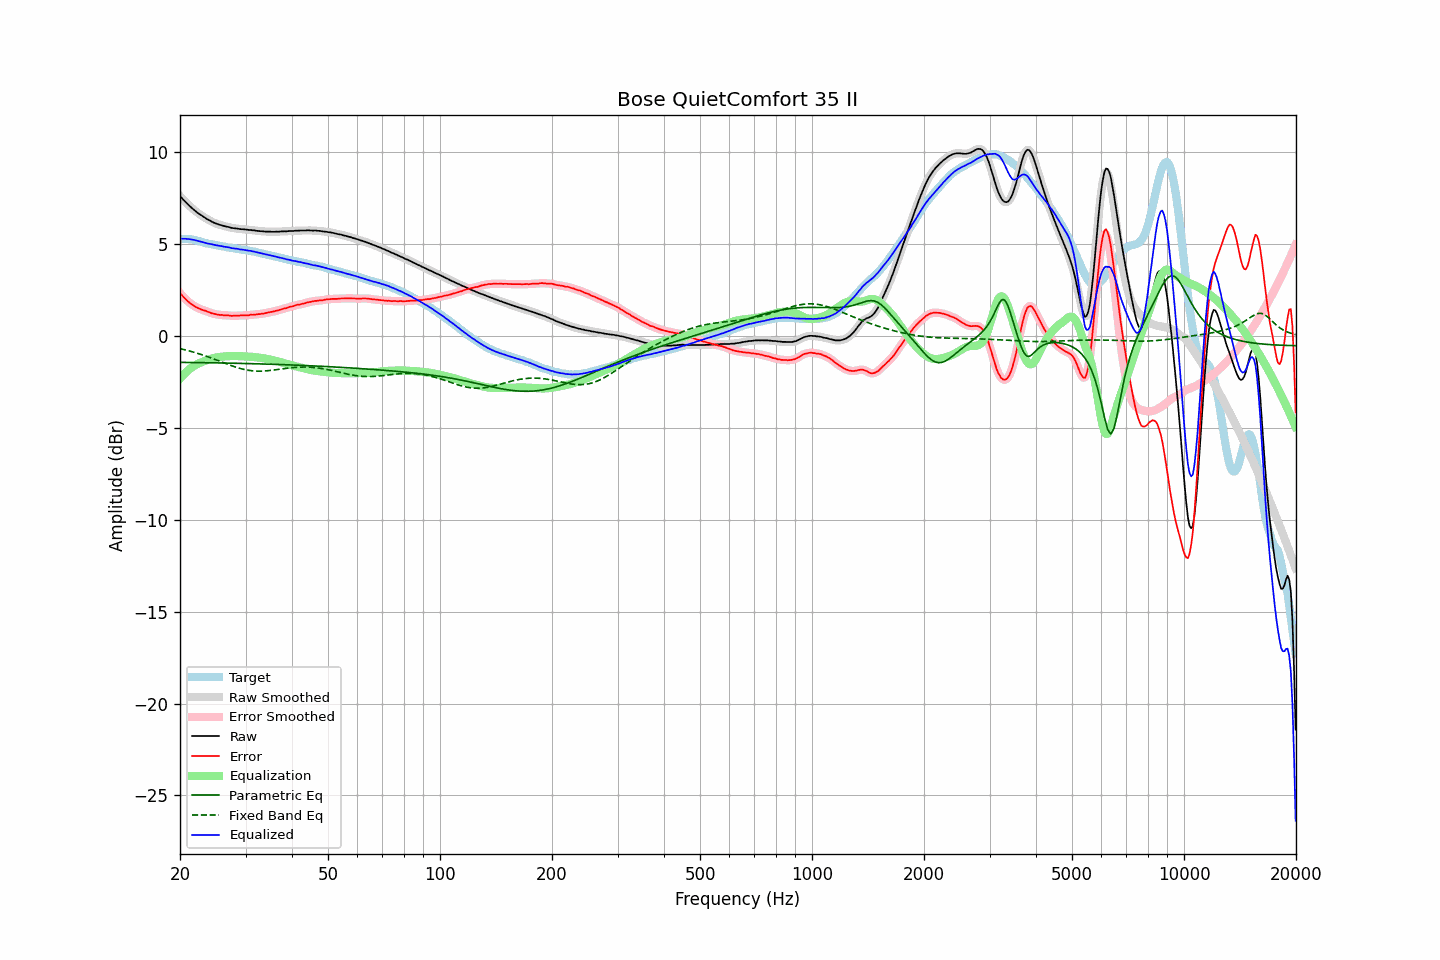

Values plotted in this chart, from the file beside it:
frequency, raw, error, smoothed, error_smoothed, equalization, parametric_eq, fixed_band_eq, equalized_raw, equalized_smoothed, target
20.00, 7.60, 2.32, 7.60, 2.33, -2.33, -1.44, -0.69, 5.27, 5.28, 5.28
20.20, 7.51, 2.23, 7.51, 2.23, -2.23, -1.44, -0.71, 5.29, 5.28, 5.28
20.40, 7.41, 2.13, 7.41, 2.13, -2.13, -1.44, -0.74, 5.28, 5.28, 5.28
20.61, 7.32, 2.04, 7.32, 2.04, -2.04, -1.44, -0.76, 5.28, 5.28, 5.28
20.81, 7.23, 1.95, 7.23, 1.95, -1.95, -1.44, -0.78, 5.28, 5.28, 5.28
21.02, 7.14, 1.86, 7.14, 1.87, -1.88, -1.45, -0.80, 5.27, 5.27, 5.28
21.23, 7.06, 1.80, 7.06, 1.80, -1.80, -1.45, -0.82, 5.26, 5.26, 5.26
21.44, 6.98, 1.73, 6.98, 1.73, -1.73, -1.45, -0.85, 5.25, 5.25, 5.25
21.66, 6.90, 1.67, 6.90, 1.67, -1.67, -1.45, -0.87, 5.23, 5.23, 5.23
21.87, 6.83, 1.62, 6.83, 1.62, -1.62, -1.45, -0.90, 5.21, 5.21, 5.21
22.09, 6.76, 1.56, 6.76, 1.57, -1.57, -1.45, -0.93, 5.19, 5.19, 5.20
22.31, 6.69, 1.52, 6.69, 1.52, -1.52, -1.45, -0.95, 5.17, 5.17, 5.17
22.54, 6.63, 1.48, 6.63, 1.48, -1.48, -1.45, -0.98, 5.15, 5.15, 5.15
22.76, 6.57, 1.44, 6.57, 1.44, -1.45, -1.46, -1.01, 5.12, 5.12, 5.13
22.99, 6.51, 1.41, 6.51, 1.41, -1.41, -1.46, -1.04, 5.10, 5.10, 5.10
23.22, 6.45, 1.38, 6.45, 1.38, -1.38, -1.46, -1.07, 5.07, 5.07, 5.07
23.45, 6.40, 1.36, 6.40, 1.35, -1.35, -1.46, -1.10, 5.05, 5.05, 5.04
23.69, 6.34, 1.31, 6.35, 1.32, -1.32, -1.46, -1.13, 5.03, 5.03, 5.03
23.92, 6.30, 1.29, 6.30, 1.29, -1.29, -1.46, -1.16, 5.02, 5.01, 5.01
24.16, 6.25, 1.25, 6.25, 1.25, -1.26, -1.46, -1.19, 4.99, 4.99, 5.00
24.40, 6.20, 1.22, 6.20, 1.23, -1.23, -1.47, -1.22, 4.97, 4.97, 4.98
24.65, 6.16, 1.20, 6.16, 1.20, -1.20, -1.47, -1.26, 4.96, 4.96, 4.96
24.89, 6.12, 1.18, 6.12, 1.18, -1.18, -1.47, -1.29, 4.94, 4.94, 4.94
25.14, 6.09, 1.16, 6.09, 1.16, -1.17, -1.47, -1.32, 4.93, 4.92, 4.93
25.39, 6.06, 1.15, 6.06, 1.15, -1.15, -1.47, -1.36, 4.91, 4.91, 4.91
25.65, 6.03, 1.13, 6.03, 1.14, -1.14, -1.47, -1.39, 4.89, 4.89, 4.90
25.91, 6.01, 1.14, 6.01, 1.13, -1.13, -1.48, -1.42, 4.88, 4.88, 4.87
26.16, 5.98, 1.12, 5.98, 1.13, -1.12, -1.48, -1.46, 4.86, 4.86, 4.86
26.43, 5.96, 1.11, 5.96, 1.12, -1.12, -1.48, -1.49, 4.84, 4.85, 4.85
26.69, 5.94, 1.12, 5.94, 1.12, -1.11, -1.48, -1.52, 4.83, 4.83, 4.82
26.96, 5.92, 1.11, 5.92, 1.11, -1.11, -1.48, -1.56, 4.82, 4.81, 4.81
27.23, 5.90, 1.10, 5.90, 1.10, -1.10, -1.48, -1.59, 4.80, 4.80, 4.80
27.50, 5.87, 1.08, 5.88, 1.09, -1.10, -1.49, -1.62, 4.77, 4.78, 4.79
27.77, 5.86, 1.09, 5.86, 1.09, -1.10, -1.49, -1.65, 4.76, 4.76, 4.77
28.05, 5.85, 1.09, 5.85, 1.09, -1.10, -1.49, -1.68, 4.75, 4.75, 4.76
28.33, 5.84, 1.10, 5.84, 1.10, -1.10, -1.49, -1.71, 4.74, 4.74, 4.74
28.62, 5.83, 1.10, 5.83, 1.10, -1.10, -1.49, -1.74, 4.73, 4.73, 4.73
28.90, 5.81, 1.10, 5.82, 1.11, -1.10, -1.50, -1.76, 4.71, 4.71, 4.71
29.19, 5.80, 1.11, 5.81, 1.11, -1.11, -1.50, -1.79, 4.70, 4.70, 4.69
29.48, 5.80, 1.11, 5.80, 1.11, -1.11, -1.50, -1.81, 4.69, 4.69, 4.69
29.78, 5.79, 1.11, 5.79, 1.11, -1.12, -1.50, -1.83, 4.68, 4.68, 4.68
30.08, 5.78, 1.11, 5.78, 1.11, -1.12, -1.50, -1.85, 4.66, 4.66, 4.67
30.38, 5.77, 1.12, 5.77, 1.12, -1.12, -1.51, -1.86, 4.65, 4.65, 4.65
30.68, 5.76, 1.12, 5.76, 1.13, -1.13, -1.51, -1.88, 4.63, 4.63, 4.64
30.99, 5.76, 1.15, 5.76, 1.14, -1.14, -1.51, -1.89, 4.63, 4.62, 4.61
31.30, 5.74, 1.14, 5.75, 1.15, -1.14, -1.51, -1.90, 4.60, 4.60, 4.60
31.61, 5.74, 1.15, 5.74, 1.15, -1.15, -1.52, -1.91, 4.59, 4.58, 4.59
31.93, 5.72, 1.15, 5.72, 1.16, -1.16, -1.52, -1.91, 4.56, 4.56, 4.57
32.24, 5.71, 1.17, 5.71, 1.17, -1.17, -1.52, -1.92, 4.54, 4.54, 4.54
32.57, 5.70, 1.18, 5.70, 1.18, -1.18, -1.52, -1.92, 4.52, 4.52, 4.52
32.89, 5.69, 1.18, 5.69, 1.19, -1.19, -1.52, -1.92, 4.50, 4.50, 4.51
33.22, 5.69, 1.21, 5.69, 1.20, -1.20, -1.53, -1.92, 4.49, 4.48, 4.48
33.55, 5.68, 1.21, 5.68, 1.22, -1.22, -1.53, -1.91, 4.46, 4.46, 4.47
33.89, 5.67, 1.23, 5.68, 1.23, -1.24, -1.53, -1.91, 4.44, 4.44, 4.44
34.23, 5.67, 1.25, 5.67, 1.25, -1.25, -1.54, -1.90, 4.42, 4.42, 4.42
34.57, 5.67, 1.27, 5.67, 1.27, -1.27, -1.54, -1.89, 4.40, 4.40, 4.40
34.92, 5.67, 1.29, 5.67, 1.29, -1.29, -1.54, -1.88, 4.39, 4.38, 4.38
35.27, 5.66, 1.30, 5.66, 1.31, -1.31, -1.54, -1.87, 4.36, 4.36, 4.36
35.62, 5.66, 1.32, 5.66, 1.32, -1.33, -1.55, -1.86, 4.34, 4.34, 4.34
35.97, 5.66, 1.34, 5.66, 1.34, -1.35, -1.55, -1.85, 4.32, 4.32, 4.32
... 635 more rows
